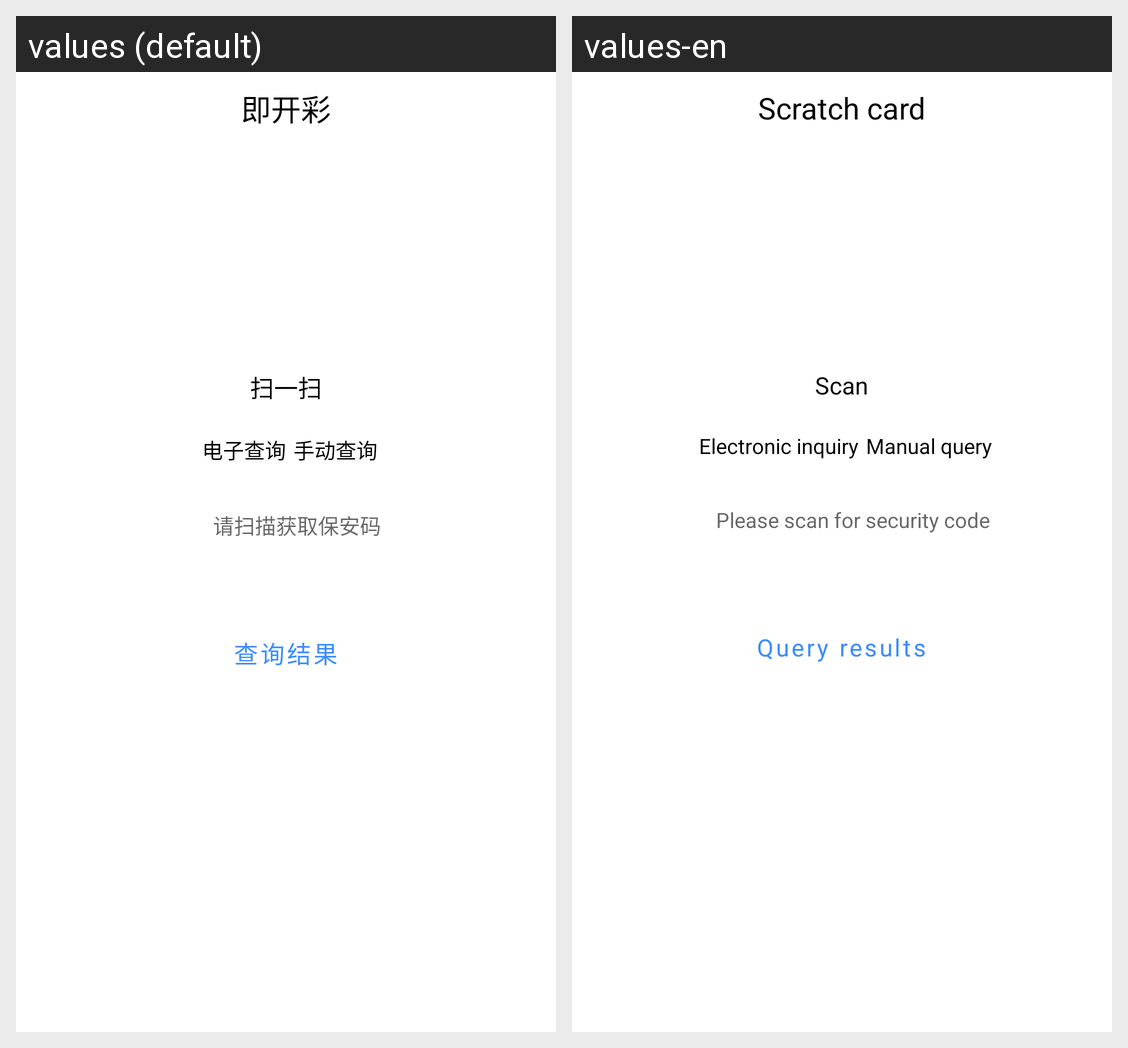

Locale-by-locale string values for the Android screen shown in this grid:
Android screen res/layout/activity_scanner.xml rendered under 2 locales, left to right: values (default), values-en. Device: Nexus 5 (rendered at 1080×1920; each locale shown at half size, 540×960, under a caption strip naming it); theme MyStartTheme.
Strings drawn on this screen, with the default value and each locale's value (text and hints the layout hard-codes, and strings that could not be matched under every locale, appear in the picture but are not listed):

quick_lottery
  values: 即开彩
  values-en: Scratch card

qr_scan
  values: 扫一扫
  values-en: Scan

electronic_inquiry
  values: 电子查询
  values-en: Electronic inquiry

manual_query
  values: 手动查询
  values-en: Manual query

please_scan_for_security_code
  values: 请扫描获取保安码
  values-en: Please scan for security code

query_results
  values: 查询结果
  values-en: Query results
